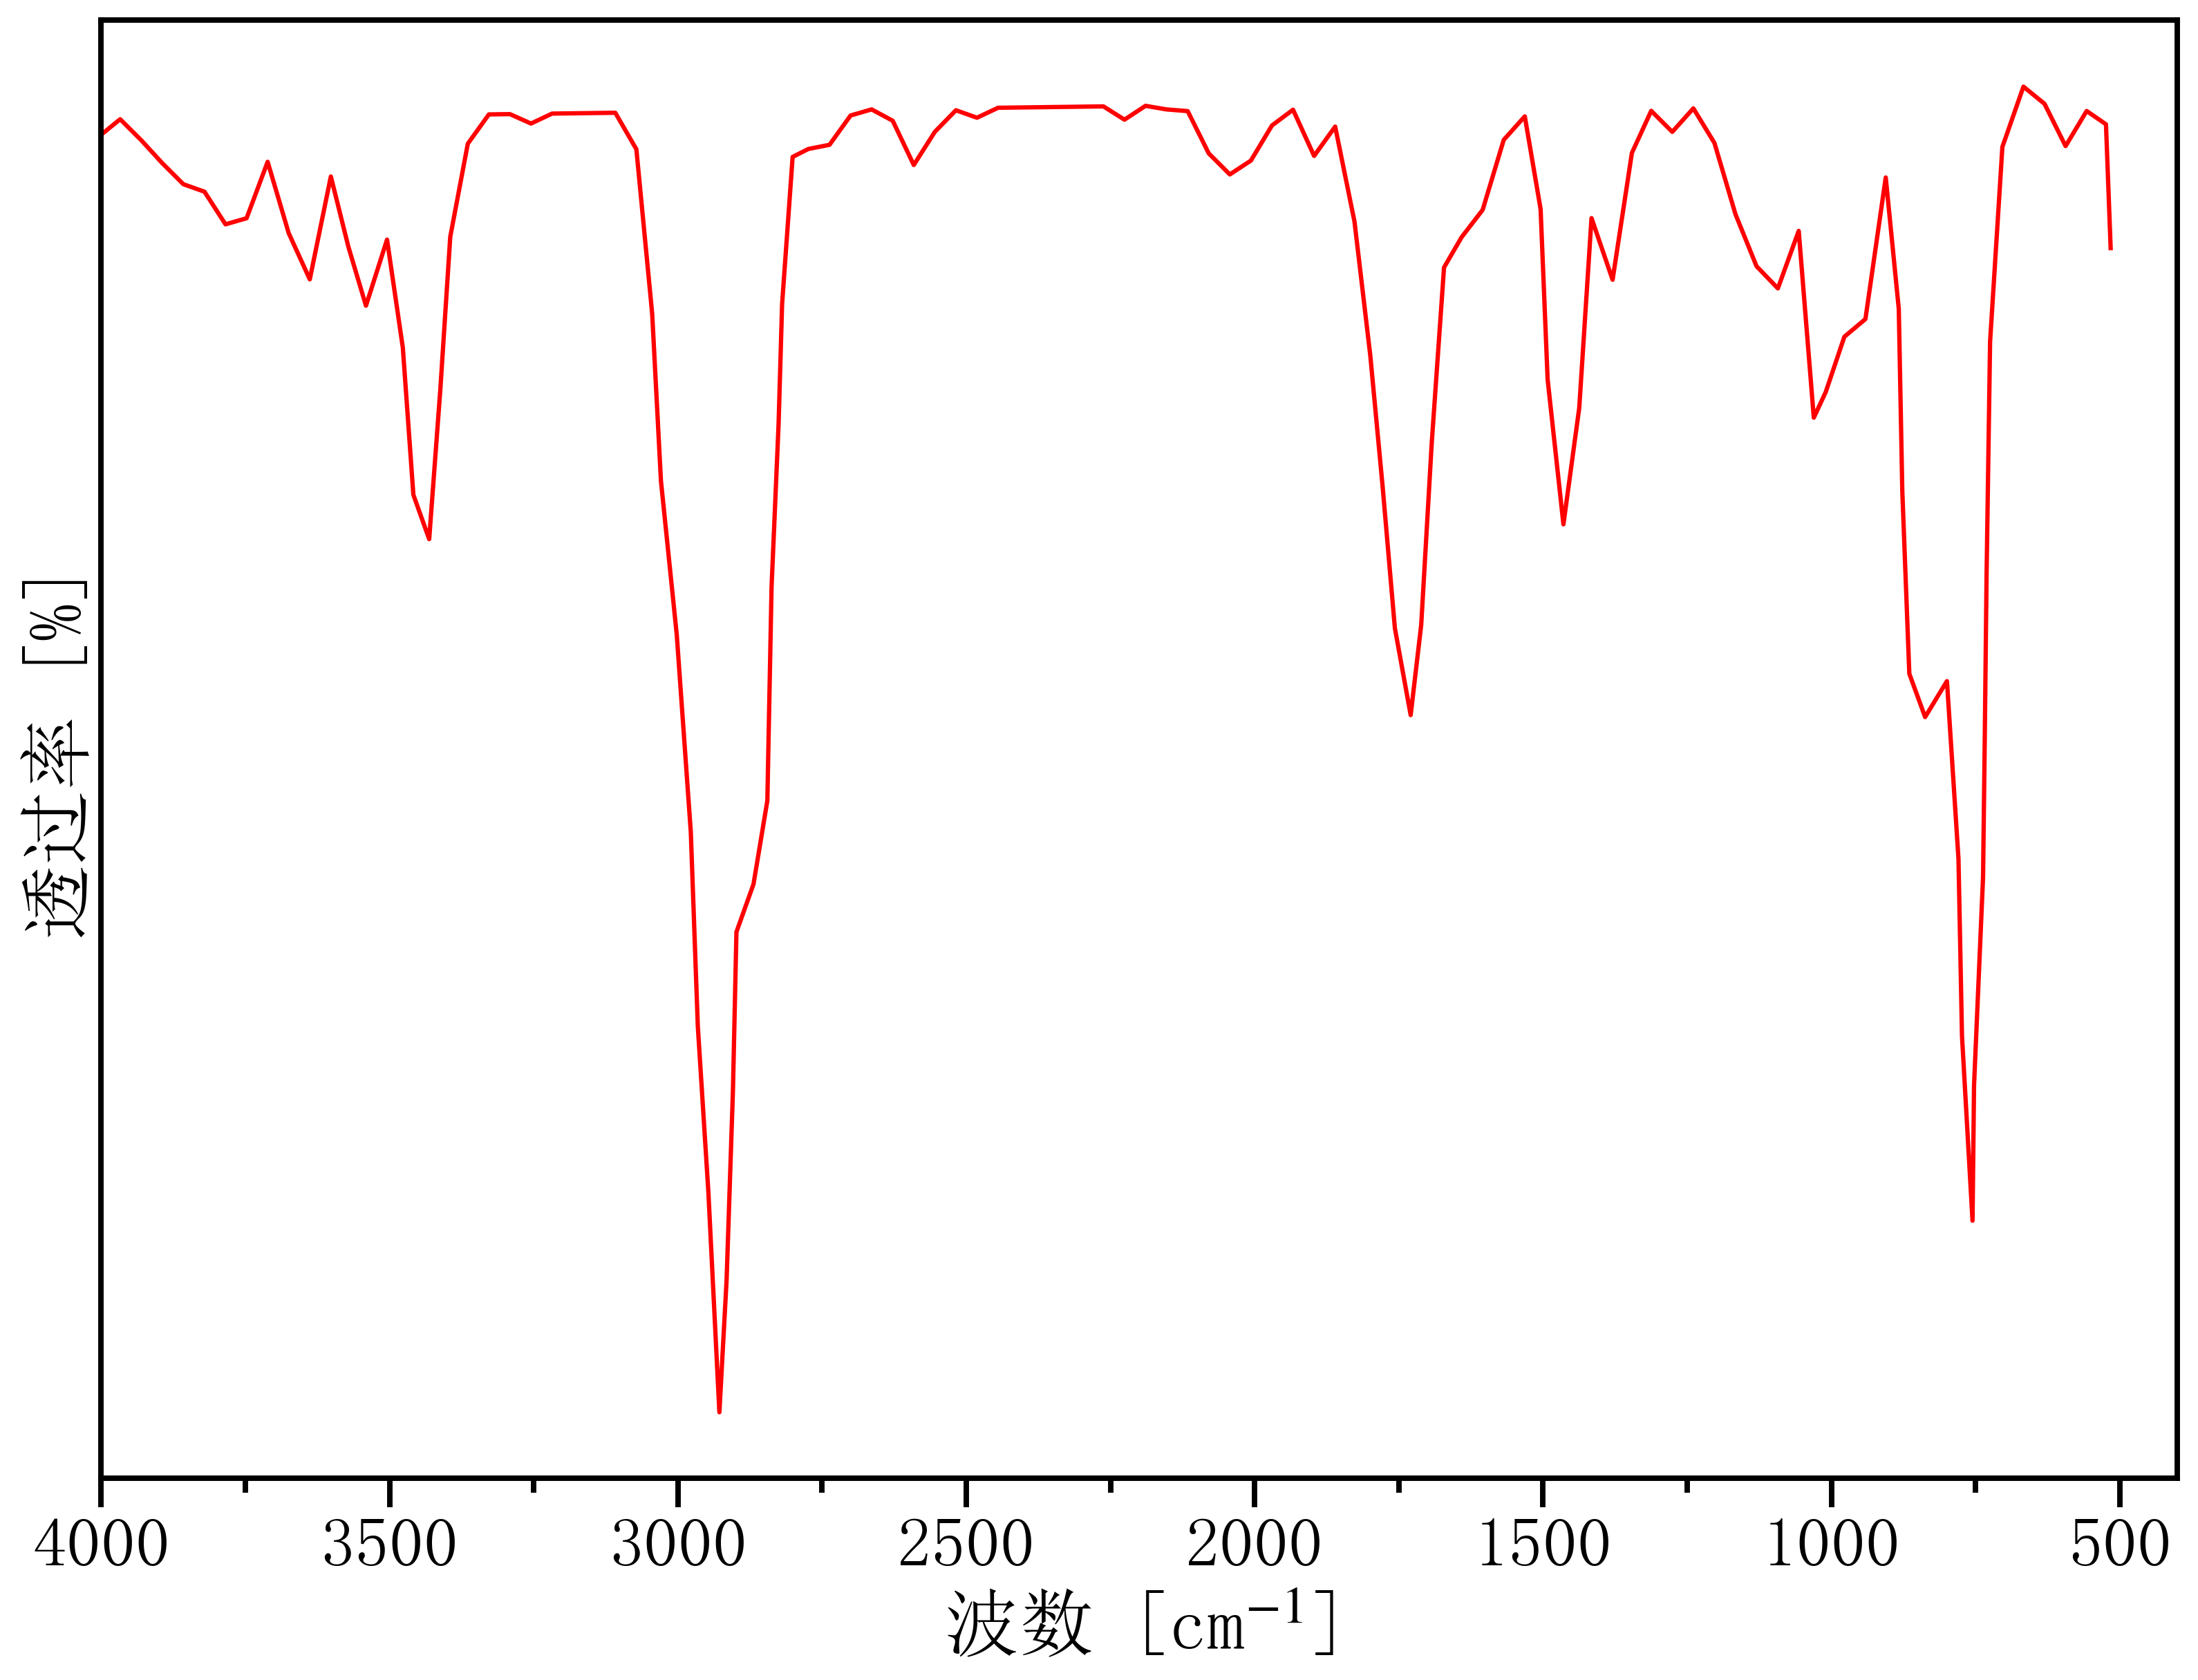

The data file committed next to this chart (first rows):
503.62458054765744, 81.12855186433862
4001, 83.82
3967, 83.98
3930, 83.77
3894, 83.54
3857, 83.33
3821, 83.25
3784, 82.92
3748, 82.98
3711, 83.55
3675, 82.83
3638, 82.36
3602, 83.4
3571, 82.69
3541, 82.09
3504, 82.76
3477, 81.67
3459, 80.18
3431, 79.73
3412, 81.24
3395, 82.79
3364, 83.74
3328, 84.03
3291, 84.04
3255, 83.94
3218, 84.04
3182, 84.04
3145, 84.05
3109, 84.05
3072, 83.68
3045, 82.01
3029, 80.32
3002, 78.76
2978, 76.76
2965, 74.79
2947, 73.11
2928, 70.88
2916, 72.22
2905, 74.14
2898, 75.75
2869, 76.23
2845, 77.08
2838, 79.24
2825, 80.89
2819, 82.11
2801, 83.6
2774, 83.68
2737, 83.72
2701, 84.02
2664, 84.08
2628, 83.97
2591, 83.52
2554, 83.86
2518, 84.08
2481, 84
2445, 84.1
2408, 84.1
2372, 84.11
2335, 84.11
2299, 84.11
2262, 84.11
... 63 more rows
